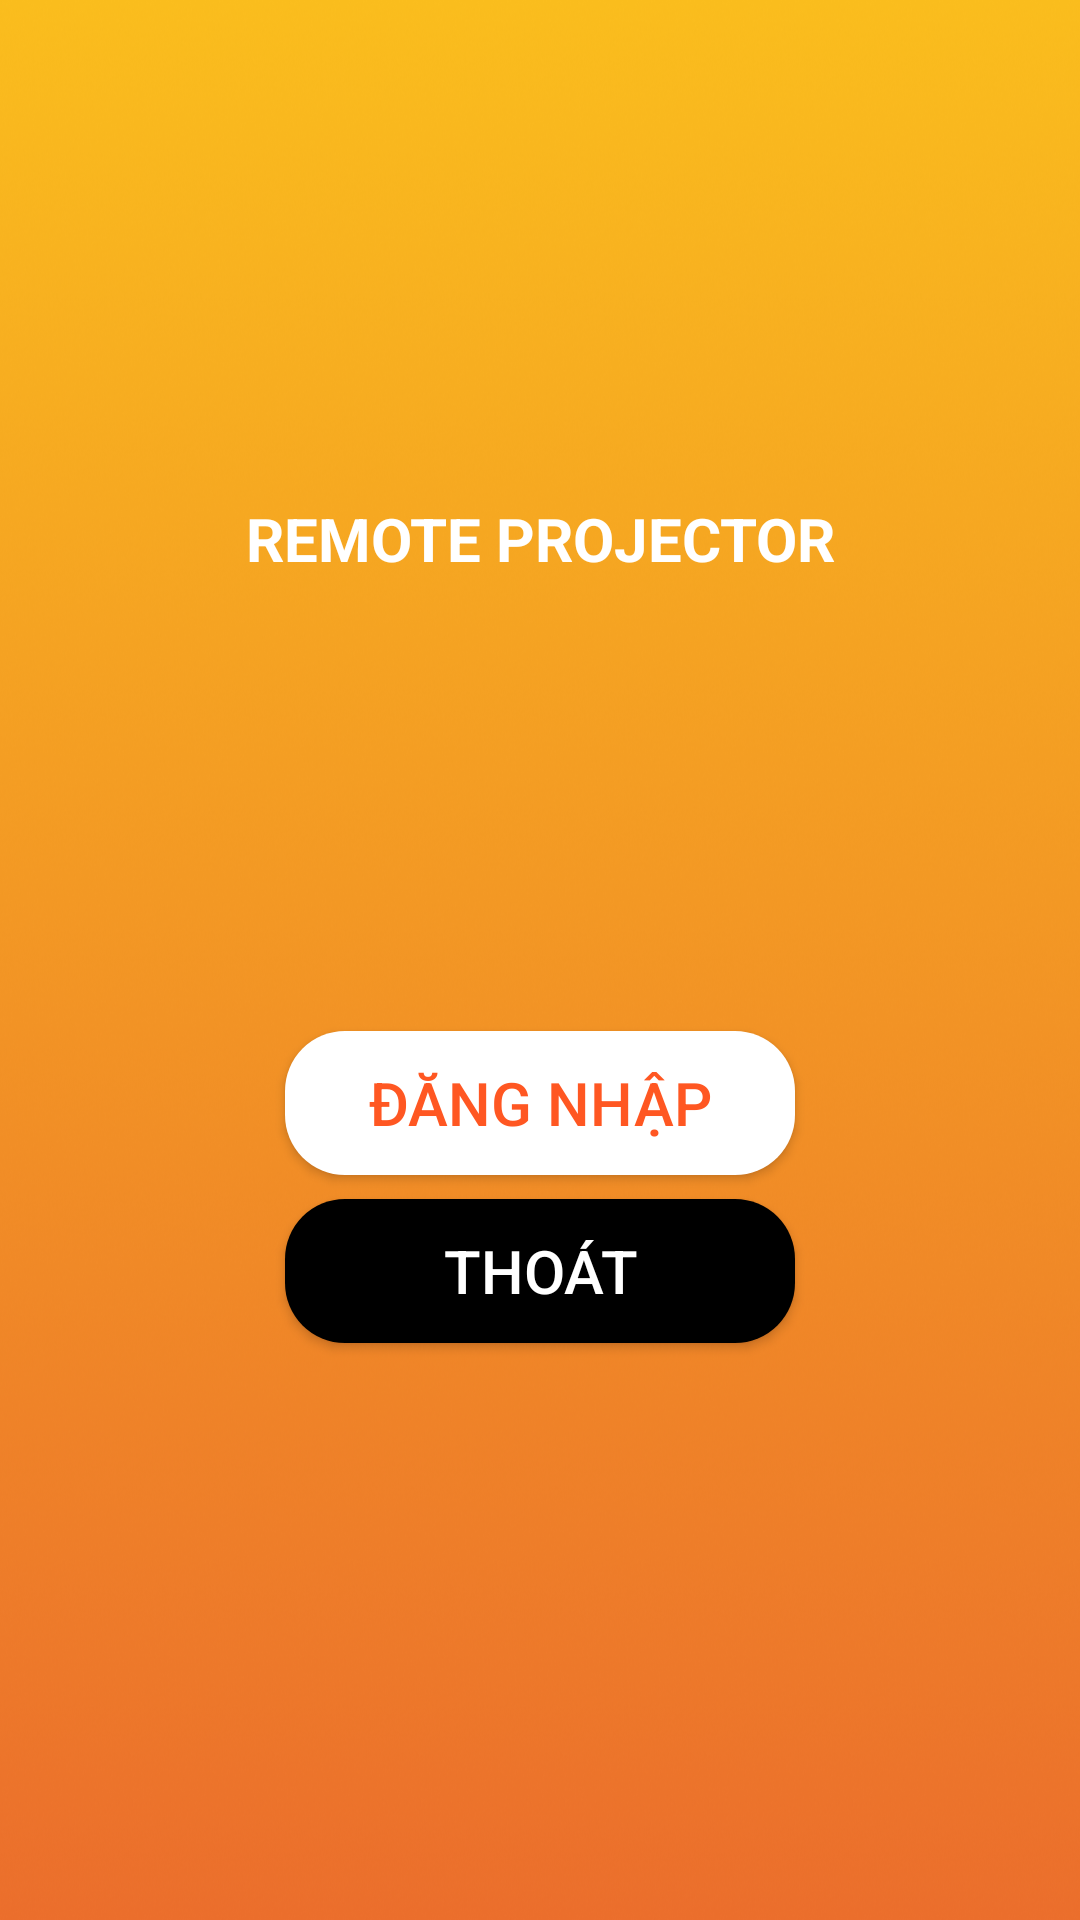

Produce the Android XML layout that renders to this screen, including the resource entries it uses.
<!-- AndroidManifest.xml: application theme Theme.ProjectorGit -->
<!-- res/layout/activity_login.xml -->
<?xml version="1.0" encoding="utf-8"?>
<androidx.constraintlayout.widget.ConstraintLayout xmlns:android="http://schemas.android.com/apk/res/android"
    xmlns:app="http://schemas.android.com/apk/res-auto"
    xmlns:tools="http://schemas.android.com/tools"
    android:id="@+id/main"
    android:layout_width="match_parent"
    android:layout_height="match_parent"
    android:background="@drawable/colorback"
    tools:context=".login.LoginActivity">

    <ImageView
        android:id="@+id/imageView"
        android:layout_width="130dp"
        android:layout_height="100dp"
        android:layout_marginTop="50dp"
        app:layout_constraintEnd_toEndOf="parent"
        app:layout_constraintStart_toStartOf="parent"
        app:layout_constraintTop_toTopOf="parent"
        app:srcCompat="@drawable/iconpro" />

    <TextView
        android:id="@+id/textView"
        android:layout_width="wrap_content"
        android:layout_height="wrap_content"
        android:layout_marginTop="16dp"
        android:text="remote projector"
        android:textAlignment="center"
        android:textAllCaps="true"
        android:textColor="@color/white"
        android:textSize="20sp"
        android:textStyle="bold"
        app:layout_constraintEnd_toEndOf="@+id/imageView"
        app:layout_constraintStart_toStartOf="@+id/imageView"
        app:layout_constraintTop_toBottomOf="@+id/imageView" />

    <com.google.android.material.textfield.TextInputLayout
        android:id="@+id/textInputLayout"
        android:layout_width="0dp"
        android:layout_height="wrap_content"
        android:layout_marginStart="350dp"
        android:layout_marginTop="16dp"
        android:layout_marginEnd="350dp"
        app:hintTextColor="@color/white"
        app:boxStrokeColor="@color/white"
        app:boxStrokeErrorColor="@color/white"
        app:layout_constraintEnd_toEndOf="parent"
        app:layout_constraintStart_toStartOf="parent"
        app:layout_constraintTop_toBottomOf="@+id/textView">

        <com.google.android.material.textfield.TextInputEditText
            android:id="@+id/sdtTxt"
            android:inputType="textEmailAddress"
            android:layout_width="match_parent"
            android:layout_height="50dp"
            android:textColorHint="@color/black"
            android:hint="Số Điện Thoại"
            android:textColor="@color/black" />
    </com.google.android.material.textfield.TextInputLayout>

    <com.google.android.material.textfield.TextInputLayout
        android:id="@+id/textInputLayout2"
        android:layout_width="0dp"
        android:layout_height="wrap_content"
        android:layout_marginTop="8dp"
        app:boxStrokeColor="@color/white"
        app:hintTextColor="@color/white"
        app:boxStrokeErrorColor="@color/white"
        app:layout_constraintEnd_toEndOf="@+id/textInputLayout"
        app:layout_constraintStart_toStartOf="@+id/textInputLayout"
        app:layout_constraintTop_toBottomOf="@+id/textInputLayout">

        <com.google.android.material.textfield.TextInputEditText
            android:id="@+id/mkTxt"
            android:layout_width="match_parent"
            android:layout_height="50dp"
            android:hint="Mật Khẩu"
            android:inputType="textPassword"
            android:textColor="@color/black" />
    </com.google.android.material.textfield.TextInputLayout>

    <androidx.appcompat.widget.AppCompatButton
        android:id="@+id/btnLogin"
        android:layout_width="170dp"
        android:layout_height="wrap_content"
        android:layout_marginTop="16dp"
        android:background="@drawable/ripple_effect"
        android:text="@string/dangnhap"
        android:textAllCaps="true"
        android:textColor="#FF5722"
        android:textSize="20sp"
        app:layout_constraintEnd_toEndOf="@+id/textInputLayout2"
        app:layout_constraintStart_toStartOf="@+id/textInputLayout2"
        app:layout_constraintTop_toBottomOf="@+id/textInputLayout2" />

    <androidx.appcompat.widget.AppCompatButton
        android:id="@+id/btnOut"
        android:layout_width="170dp"
        android:layout_height="wrap_content"
        android:layout_marginTop="8dp"
        android:background="@drawable/loginbtn2"
        android:text="Thoát"
        android:textAllCaps="true"
        android:textColor="#FFFFFF"
        android:textSize="20sp"
        app:layout_constraintEnd_toEndOf="@+id/btnLogin"
        app:layout_constraintStart_toStartOf="@+id/btnLogin"
        app:layout_constraintTop_toBottomOf="@+id/btnLogin" />


</androidx.constraintlayout.widget.ConstraintLayout>
<!-- resources referenced by this layout -->
<resources>
  <color name="black">#FF000000</color>
  <color name="white">#FFFFFFFF</color>
  <!-- drawable colorback: png bitmap (drawable, 290035 bytes) -->
  <!-- drawable loginbtn2 (drawable) -->
  <?xml version="1.0" encoding="utf-8"?>
  <ripple xmlns:android="http://schemas.android.com/apk/res/android" android:color="#1EEFDE">
  
      <item>
          <shape android:shape="rectangle">
              <solid android:color="@color/black"/>
              <corners android:radius="20dp"/>
          </shape>
      </item>
  </ripple>
  <!-- drawable ripple_effect (drawable) -->
  <?xml version="1.0" encoding="utf-8"?>
  <ripple xmlns:android="http://schemas.android.com/apk/res/android" android:color="#1EEFDE">
  
      <item>
          <shape android:shape="rectangle">
              <solid android:color="@color/white"/>
              <corners android:radius="20dp"/>
          </shape>
      </item>
  </ripple>
  <string name="dangnhap">Đăng Nhập</string>
  <style name="Theme.ProjectorGit" parent="Base.Theme.ProjectorGit" />
  <style name="Base.Theme.ProjectorGit" parent="Theme.Material3.DayNight.NoActionBar">
          
          
      </style>
</resources>
